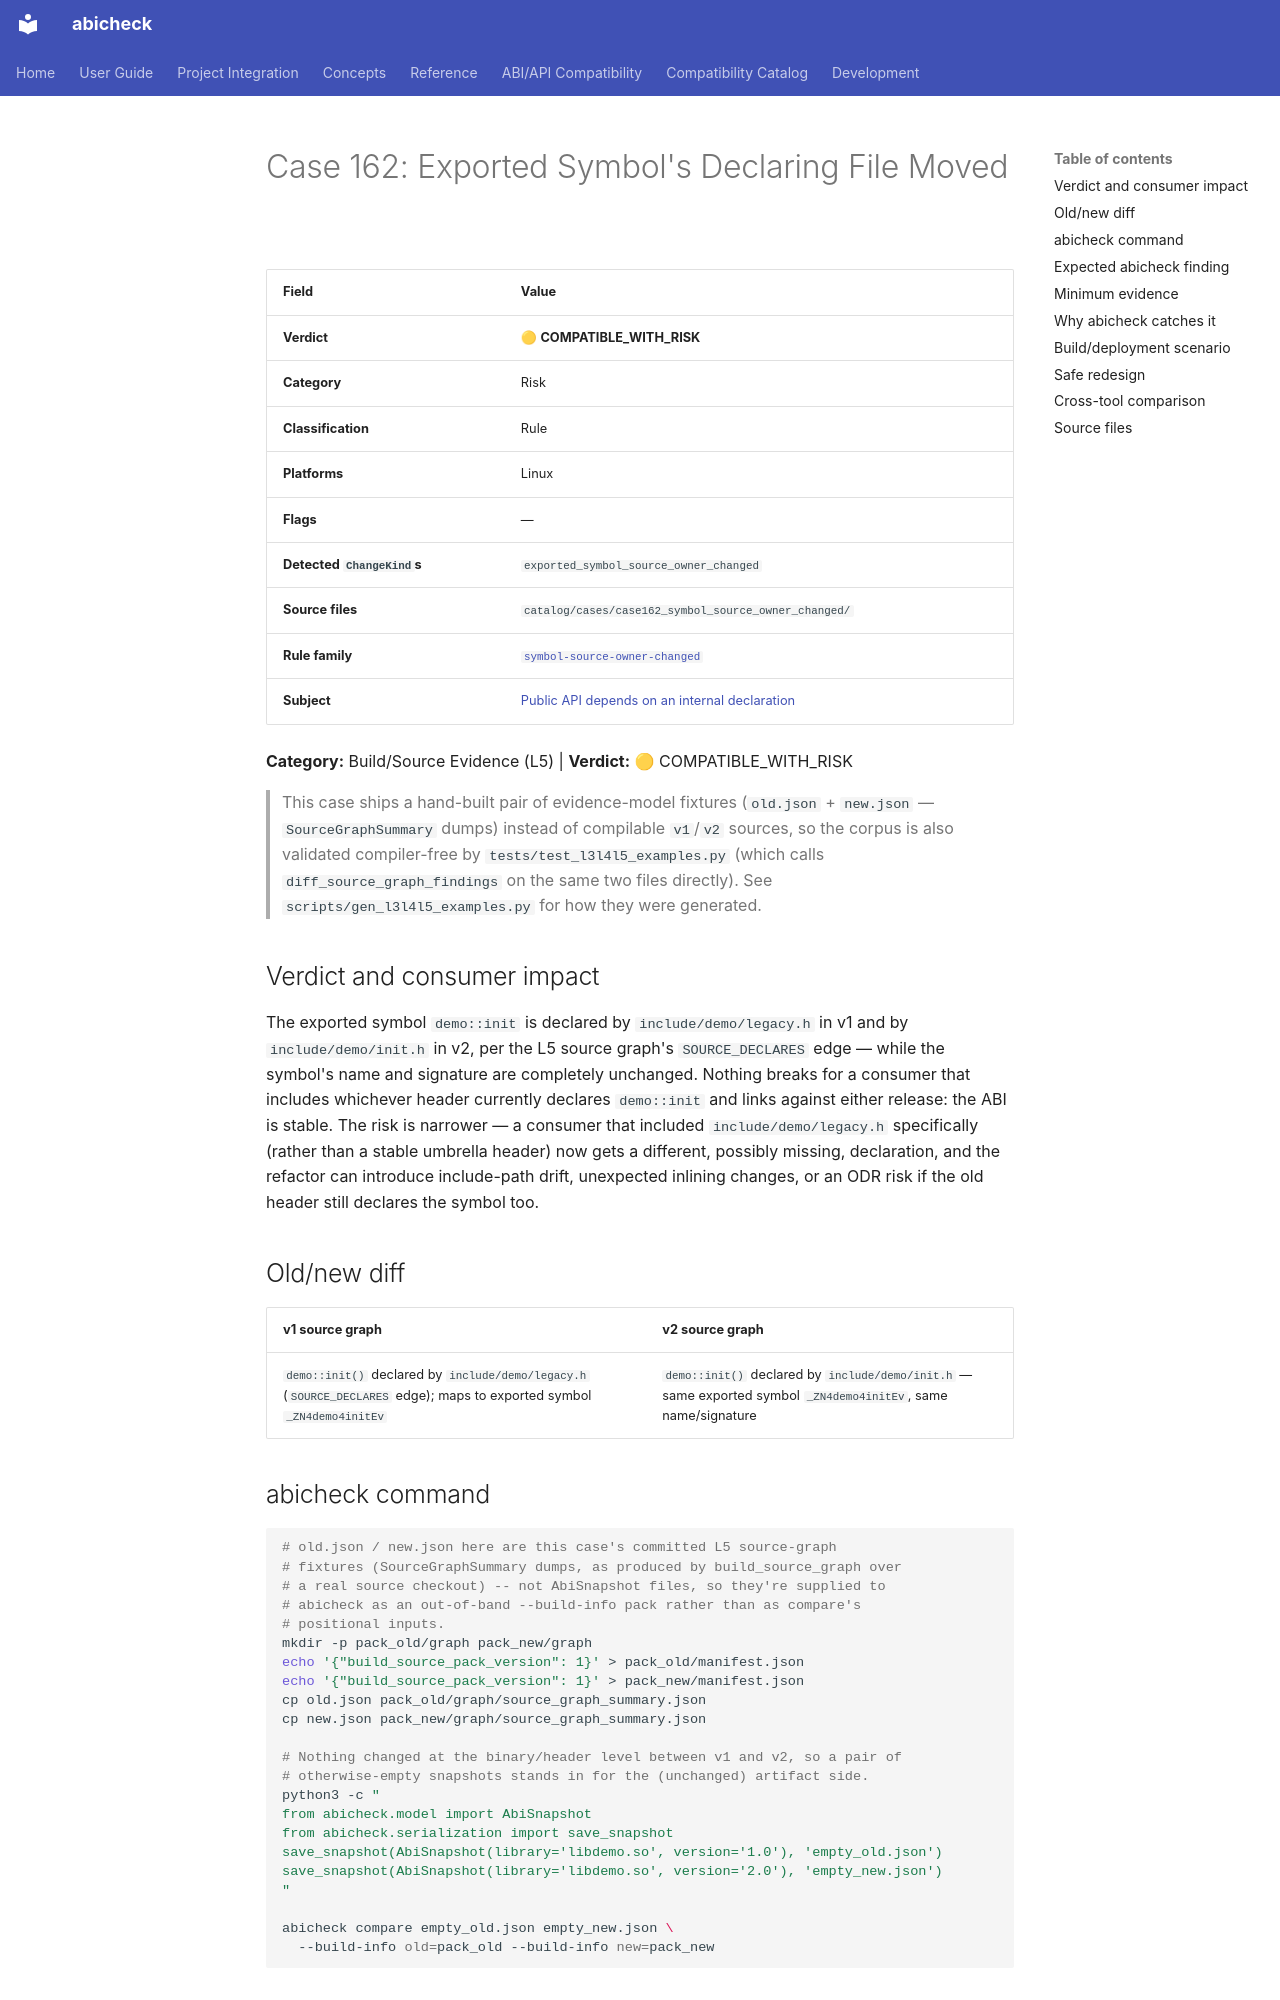

repository: abicheck/abicheck · page: reference/examples/case162_symbol_source_owner_changed/index.html · generator: mkdocs

<!-- DO NOT EDIT — generated by scripts/gen_examples_docs.py. Source: catalog/cases/<case>/README.md + catalog/ground_truth.json. -->
# Case 162: Exported Symbol's Declaring File Moved

| Field | Value |
|-------|-------|
| **Verdict** | 🟡 **COMPATIBLE_WITH_RISK** |
| **Category** | Risk |
| **Classification** | Rule |
| **Platforms** | Linux |
| **Flags** | — |
| **Detected `ChangeKind`s** | `exported_symbol_source_owner_changed` |
| **Source files** | `catalog/cases/case162_symbol_source_owner_changed/` |
| **Rule family** | [`symbol-source-owner-changed`](by-rule/symbol-source-owner-changed.md) |
| **Subject** | [Public API depends on an internal declaration](by-subject/internal-dependency-reachability.md) |

**Category:** Build/Source Evidence (L5) | **Verdict:** 🟡 COMPATIBLE_WITH_RISK

> This case ships a hand-built pair of evidence-model fixtures (`old.json` +
> `new.json` — `SourceGraphSummary` dumps) instead of compilable `v1`/`v2`
> sources, so the corpus is also validated compiler-free by
> `tests/test_l3l4l5_examples.py` (which calls `diff_source_graph_findings`
> on the same two files directly). See
> `scripts/gen_l3l4l5_examples.py`
> for how they were generated.

## Verdict and consumer impact

The exported symbol `demo::init` is declared by `include/demo/legacy.h` in
v1 and by `include/demo/init.h` in v2, per the L5 source graph's
`SOURCE_DECLARES` edge — while the symbol's name and signature are
completely unchanged. Nothing breaks for a consumer that includes whichever
header currently declares `demo::init` and links against either release:
the ABI is stable. The risk is narrower — a consumer that included
`include/demo/legacy.h` specifically (rather than a stable umbrella header)
now gets a different, possibly missing, declaration, and the refactor can
introduce include-path drift, unexpected inlining changes, or an ODR risk if
the old header still declares the symbol too.

## Old/new diff

| v1 source graph | v2 source graph |
|---|---|
| `demo::init()` declared by `include/demo/legacy.h` (`SOURCE_DECLARES` edge); maps to exported symbol `_ZN4demo4initEv` | `demo::init()` declared by `include/demo/init.h` — same exported symbol `_ZN4demo4initEv`, same name/signature |

## abicheck command

```bash
# old.json / new.json here are this case's committed L5 source-graph
# fixtures (SourceGraphSummary dumps, as produced by build_source_graph over
# a real source checkout) -- not AbiSnapshot files, so they're supplied to
# abicheck as an out-of-band --build-info pack rather than as compare's
# positional inputs.
mkdir -p pack_old/graph pack_new/graph
echo '{"build_source_pack_version": 1}' > pack_old/manifest.json
echo '{"build_source_pack_version": 1}' > pack_new/manifest.json
cp old.json pack_old/graph/source_graph_summary.json
cp new.json pack_new/graph/source_graph_summary.json

# Nothing changed at the binary/header level between v1 and v2, so a pair of
# otherwise-empty snapshots stands in for the (unchanged) artifact side.
python3 -c "
from abicheck.model import AbiSnapshot
from abicheck.serialization import save_snapshot
save_snapshot(AbiSnapshot(library='libdemo.so', version='1.0'), 'empty_old.json')
save_snapshot(AbiSnapshot(library='libdemo.so', version='2.0'), 'empty_new.json')
"

abicheck compare empty_old.json empty_new.json \
  --build-info old=pack_old --build-info new=pack_new
```
